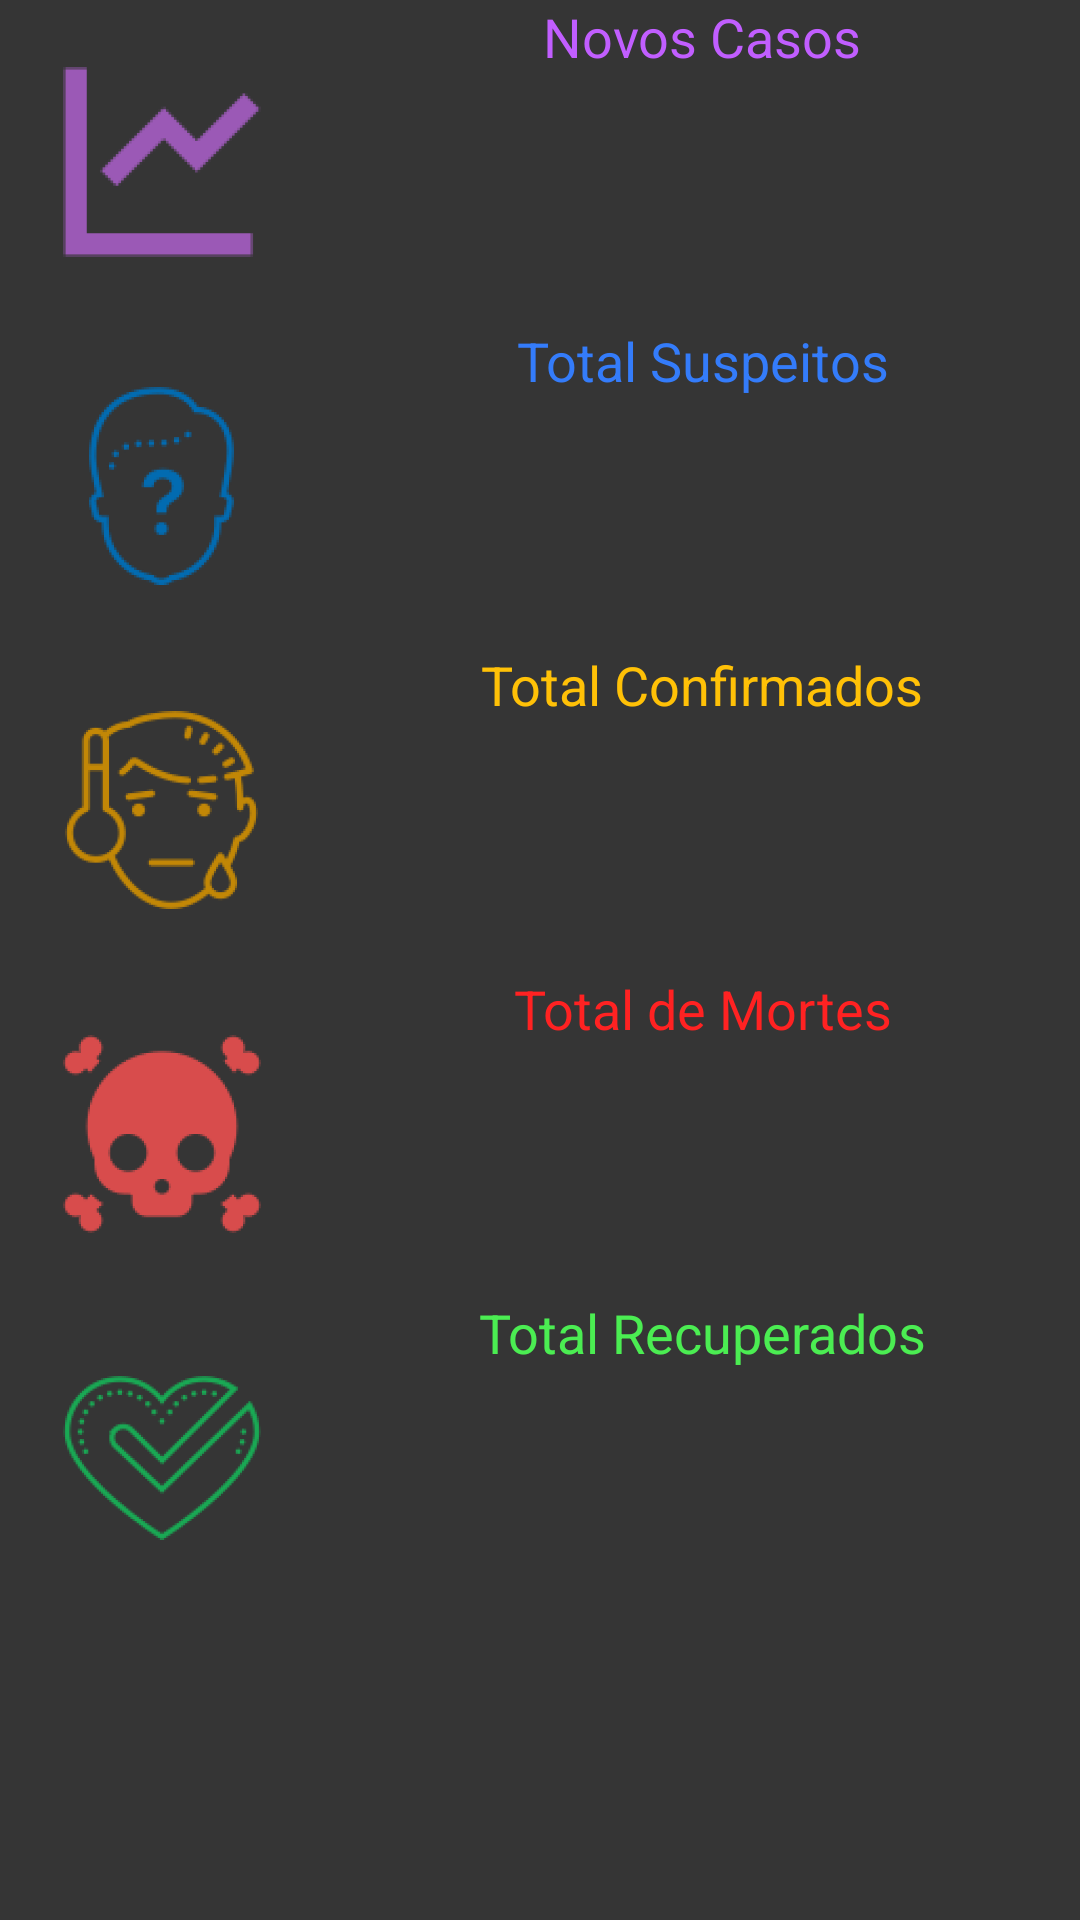

Android layout source for this screen:
<!-- AndroidManifest.xml: application theme AppTheme -->
<!-- res/layout/lv_personal_2.xml -->
<?xml version="1.0" encoding="utf-8"?>
<LinearLayout xmlns:android="http://schemas.android.com/apk/res/android"
    android:id="@+id/layoutPersonal2"
    android:layout_width="match_parent"
    android:layout_height="match_parent"
    android:background="@color/cinza"
    android:orientation="vertical">

    <TextView
        android:id="@+id/tvNomeUF"
        style="@style/introduction"
        android:visibility="gone" />

    <LinearLayout style="@style/linearLayoutPersonal">

        <LinearLayout
            android:layout_width="wrap_content"
            android:layout_height="wrap_content"
            android:orientation="vertical">

            <ImageView
                android:layout_width="match_parent"
                android:layout_height="wrap_content"
                android:contentDescription="@string/casos"
                android:src="@mipmap/grafico" />

        </LinearLayout>

        <LinearLayout
            android:layout_width="match_parent"
            android:layout_height="match_parent"
            android:orientation="vertical">

            <TextView
                style="@style/miniLabelGlobal"
                android:text="@string/casos"
                android:textColor="@color/roxo" />

            <TextView
                android:id="@+id/tvTotalCasosPersonal"
                style="@style/resultadoLabelGlobal"
                android:textColor="@color/roxo" />
        </LinearLayout>
    </LinearLayout>

    <LinearLayout style="@style/linearLayoutPersonal">

        <LinearLayout
            android:layout_width="wrap_content"
            android:layout_height="wrap_content"
            android:orientation="vertical">

            <ImageView
                android:layout_width="match_parent"
                android:layout_height="wrap_content"
                android:contentDescription="@string/suspeitos"
                android:src="@mipmap/decision" />

        </LinearLayout>

        <LinearLayout
            android:layout_width="match_parent"
            android:layout_height="match_parent"
            android:orientation="vertical">

            <TextView
                style="@style/miniLabelGlobal"
                android:text="@string/suspeitos"
                android:textColor="@color/lightBlue" />

            <TextView
                android:id="@+id/tvTotalSuspeitosPersonal"
                style="@style/resultadoLabelGlobal"
                android:textColor="@color/lightBlue" />
        </LinearLayout>
    </LinearLayout>

    <LinearLayout style="@style/linearLayoutPersonal">

        <LinearLayout
            android:layout_width="wrap_content"
            android:layout_height="wrap_content"
            android:orientation="vertical">

            <ImageView
                android:layout_width="match_parent"
                android:layout_height="wrap_content"
                android:contentDescription="@string/confirmados"
                android:src="@mipmap/febre" />

        </LinearLayout>

        <LinearLayout
            android:layout_width="match_parent"
            android:layout_height="match_parent"
            android:orientation="vertical">

            <TextView
                style="@style/miniLabelGlobal"
                android:text="@string/confirmados"
                android:textColor="@color/halfYellow" />

            <TextView
                android:id="@+id/tvTotalConfirmadosPersonal"
                style="@style/resultadoLabelGlobal"
                android:textColor="@color/halfYellow" />
        </LinearLayout>
    </LinearLayout>

    <LinearLayout style="@style/linearLayoutPersonal">

        <LinearLayout
            android:layout_width="wrap_content"
            android:layout_height="wrap_content"
            android:orientation="vertical">

            <ImageView
                android:layout_width="match_parent"
                android:layout_height="wrap_content"
                android:contentDescription="@string/mortes"
                android:src="@mipmap/morte" />

        </LinearLayout>

        <LinearLayout
            android:layout_width="match_parent"
            android:layout_height="match_parent"
            android:orientation="vertical">

            <TextView
                style="@style/miniLabelGlobal"
                android:text="@string/mortes"
                android:textAlignment="center"
                android:textColor="@color/lightRed" />

            <TextView
                android:id="@+id/tvTotalMortesPersonal"
                style="@style/resultadoLabelGlobal"
                android:textColor="@color/lightRed" />
        </LinearLayout>
    </LinearLayout>

    <LinearLayout style="@style/linearLayoutPersonal">

        <LinearLayout
            android:layout_width="wrap_content"
            android:layout_height="wrap_content"
            android:orientation="vertical">

            <ImageView
                android:layout_width="match_parent"
                android:layout_height="wrap_content"
                android:contentDescription="@string/recuperados"
                android:src="@mipmap/saude" />

        </LinearLayout>

        <LinearLayout
            android:layout_width="match_parent"
            android:layout_height="match_parent"
            android:orientation="vertical">

            <TextView
                style="@style/miniLabelGlobal"
                android:text="@string/recuperados"
                android:textAlignment="center"
                android:textColor="@color/lightGreen" />

            <TextView
                android:id="@+id/tvTotalRecuperadosPersonal"
                style="@style/resultadoLabelGlobal"
                android:textColor="@color/lightGreen" />
        </LinearLayout>
    </LinearLayout>

</LinearLayout>
<!-- resources referenced by this layout -->
<resources>
  <color name="cinza">#353535</color>
  <color name="halfYellow">#FFC107</color>
  <color name="lightBlue">#347CFA</color>
  <color name="lightGreen">#4BED52</color>
  <color name="lightRed">#FF2222</color>
  <color name="roxo">#C15EFF</color>
  <!-- mipmap decision: png bitmap (mipmap-hdpi, 5369 bytes) -->
  <!-- mipmap febre: png bitmap (mipmap-hdpi, 6631 bytes) -->
  <!-- mipmap grafico: png bitmap (mipmap-hdpi, 2235 bytes) -->
  <!-- mipmap morte: png bitmap (mipmap-hdpi, 4618 bytes) -->
  <!-- mipmap saude: png bitmap (mipmap-hdpi, 6886 bytes) -->
  <string name="casos">Novos Casos</string>
  <string name="confirmados">Total Confirmados</string>
  <string name="mortes">Total de Mortes</string>
  <string name="recuperados">Total Recuperados</string>
  <string name="suspeitos">Total Suspeitos</string>
  <style name="introduction">
          <item name="android:layout_width">match_parent</item>
          <item name="android:layout_height">wrap_content</item>
          <item name="android:textSize">36sp</item>
          <item name="android:textColor">@color/white</item>
          <item name="android:textAlignment">center</item>
          <item name="android:layout_gravity">center</item>
      </style>
  <style name="linearLayoutPersonal">
          <item name="android:layout_width">match_parent</item>
          <item name="android:layout_height">wrap_content</item>
          <item name="android:orientation">horizontal</item>
          <item name="android:weightSum">2</item>
      </style>
  <style name="miniLabelGlobal">
          <item name="android:layout_width">match_parent</item>
          <item name="android:layout_height">0dp</item>
          <item name="android:layout_weight">2</item>
          <item name="android:layout_gravity">center</item>
          <item name="android:textAlignment">center</item>
          <item name="android:textSize">18sp</item>
      </style>
  <style name="resultadoLabelGlobal">
          <item name="android:layout_width">match_parent</item>
          <item name="android:layout_height">0dp</item>
          <item name="android:layout_weight">2</item>
          <item name="android:layout_gravity">bottom|end</item>
          <item name="android:textAlignment">center</item>
          <item name="android:textSize">26sp</item>
          <item name="android:layout_marginBottom">08dp</item>
      </style>
  <style name="AppTheme" parent="Theme.AppCompat.Light.DarkActionBar">
          
          <item name="colorPrimary">@color/strongBlue</item>
          <item name="colorPrimaryDark">@color/black</item>
          <item name="colorAccent">@color/halfYellow</item>
      </style>
  <color name="white">#ffffff</color>
  <color name="strongBlue">#3F51B5</color>
  <color name="black">#000</color>
</resources>
